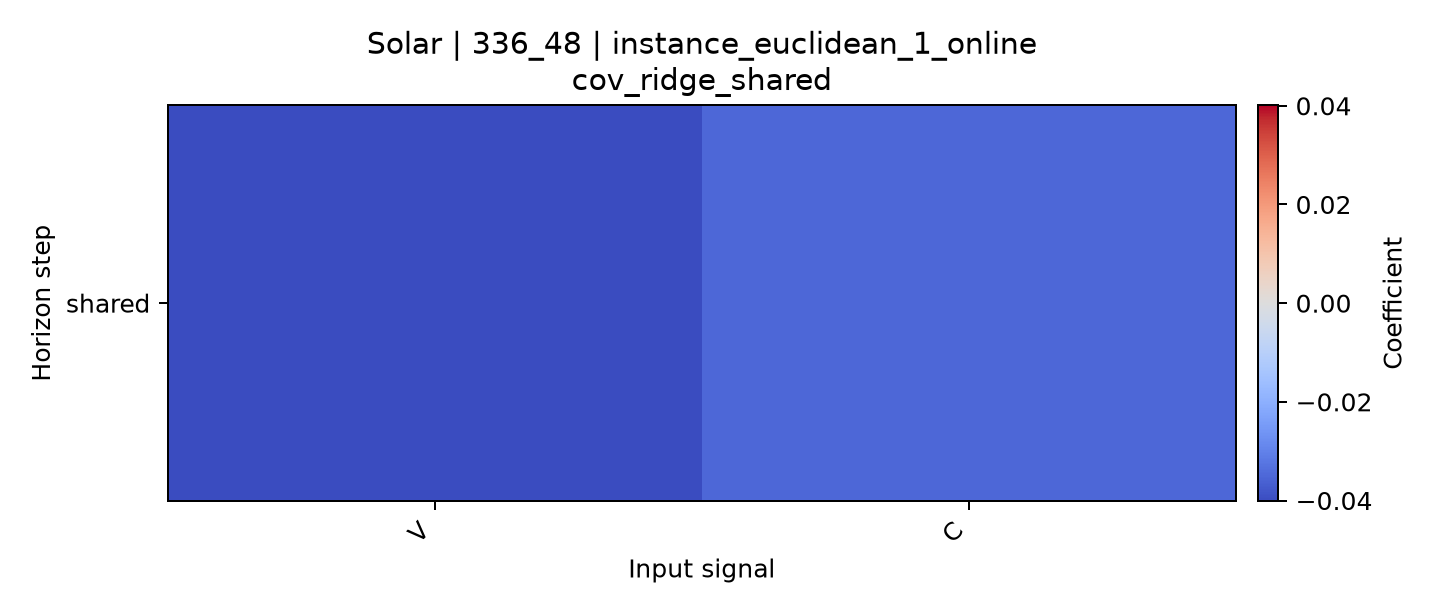

Source data for this figure (header and first rows):
horizon, V, C
shared, -0.04016, -0.03497
